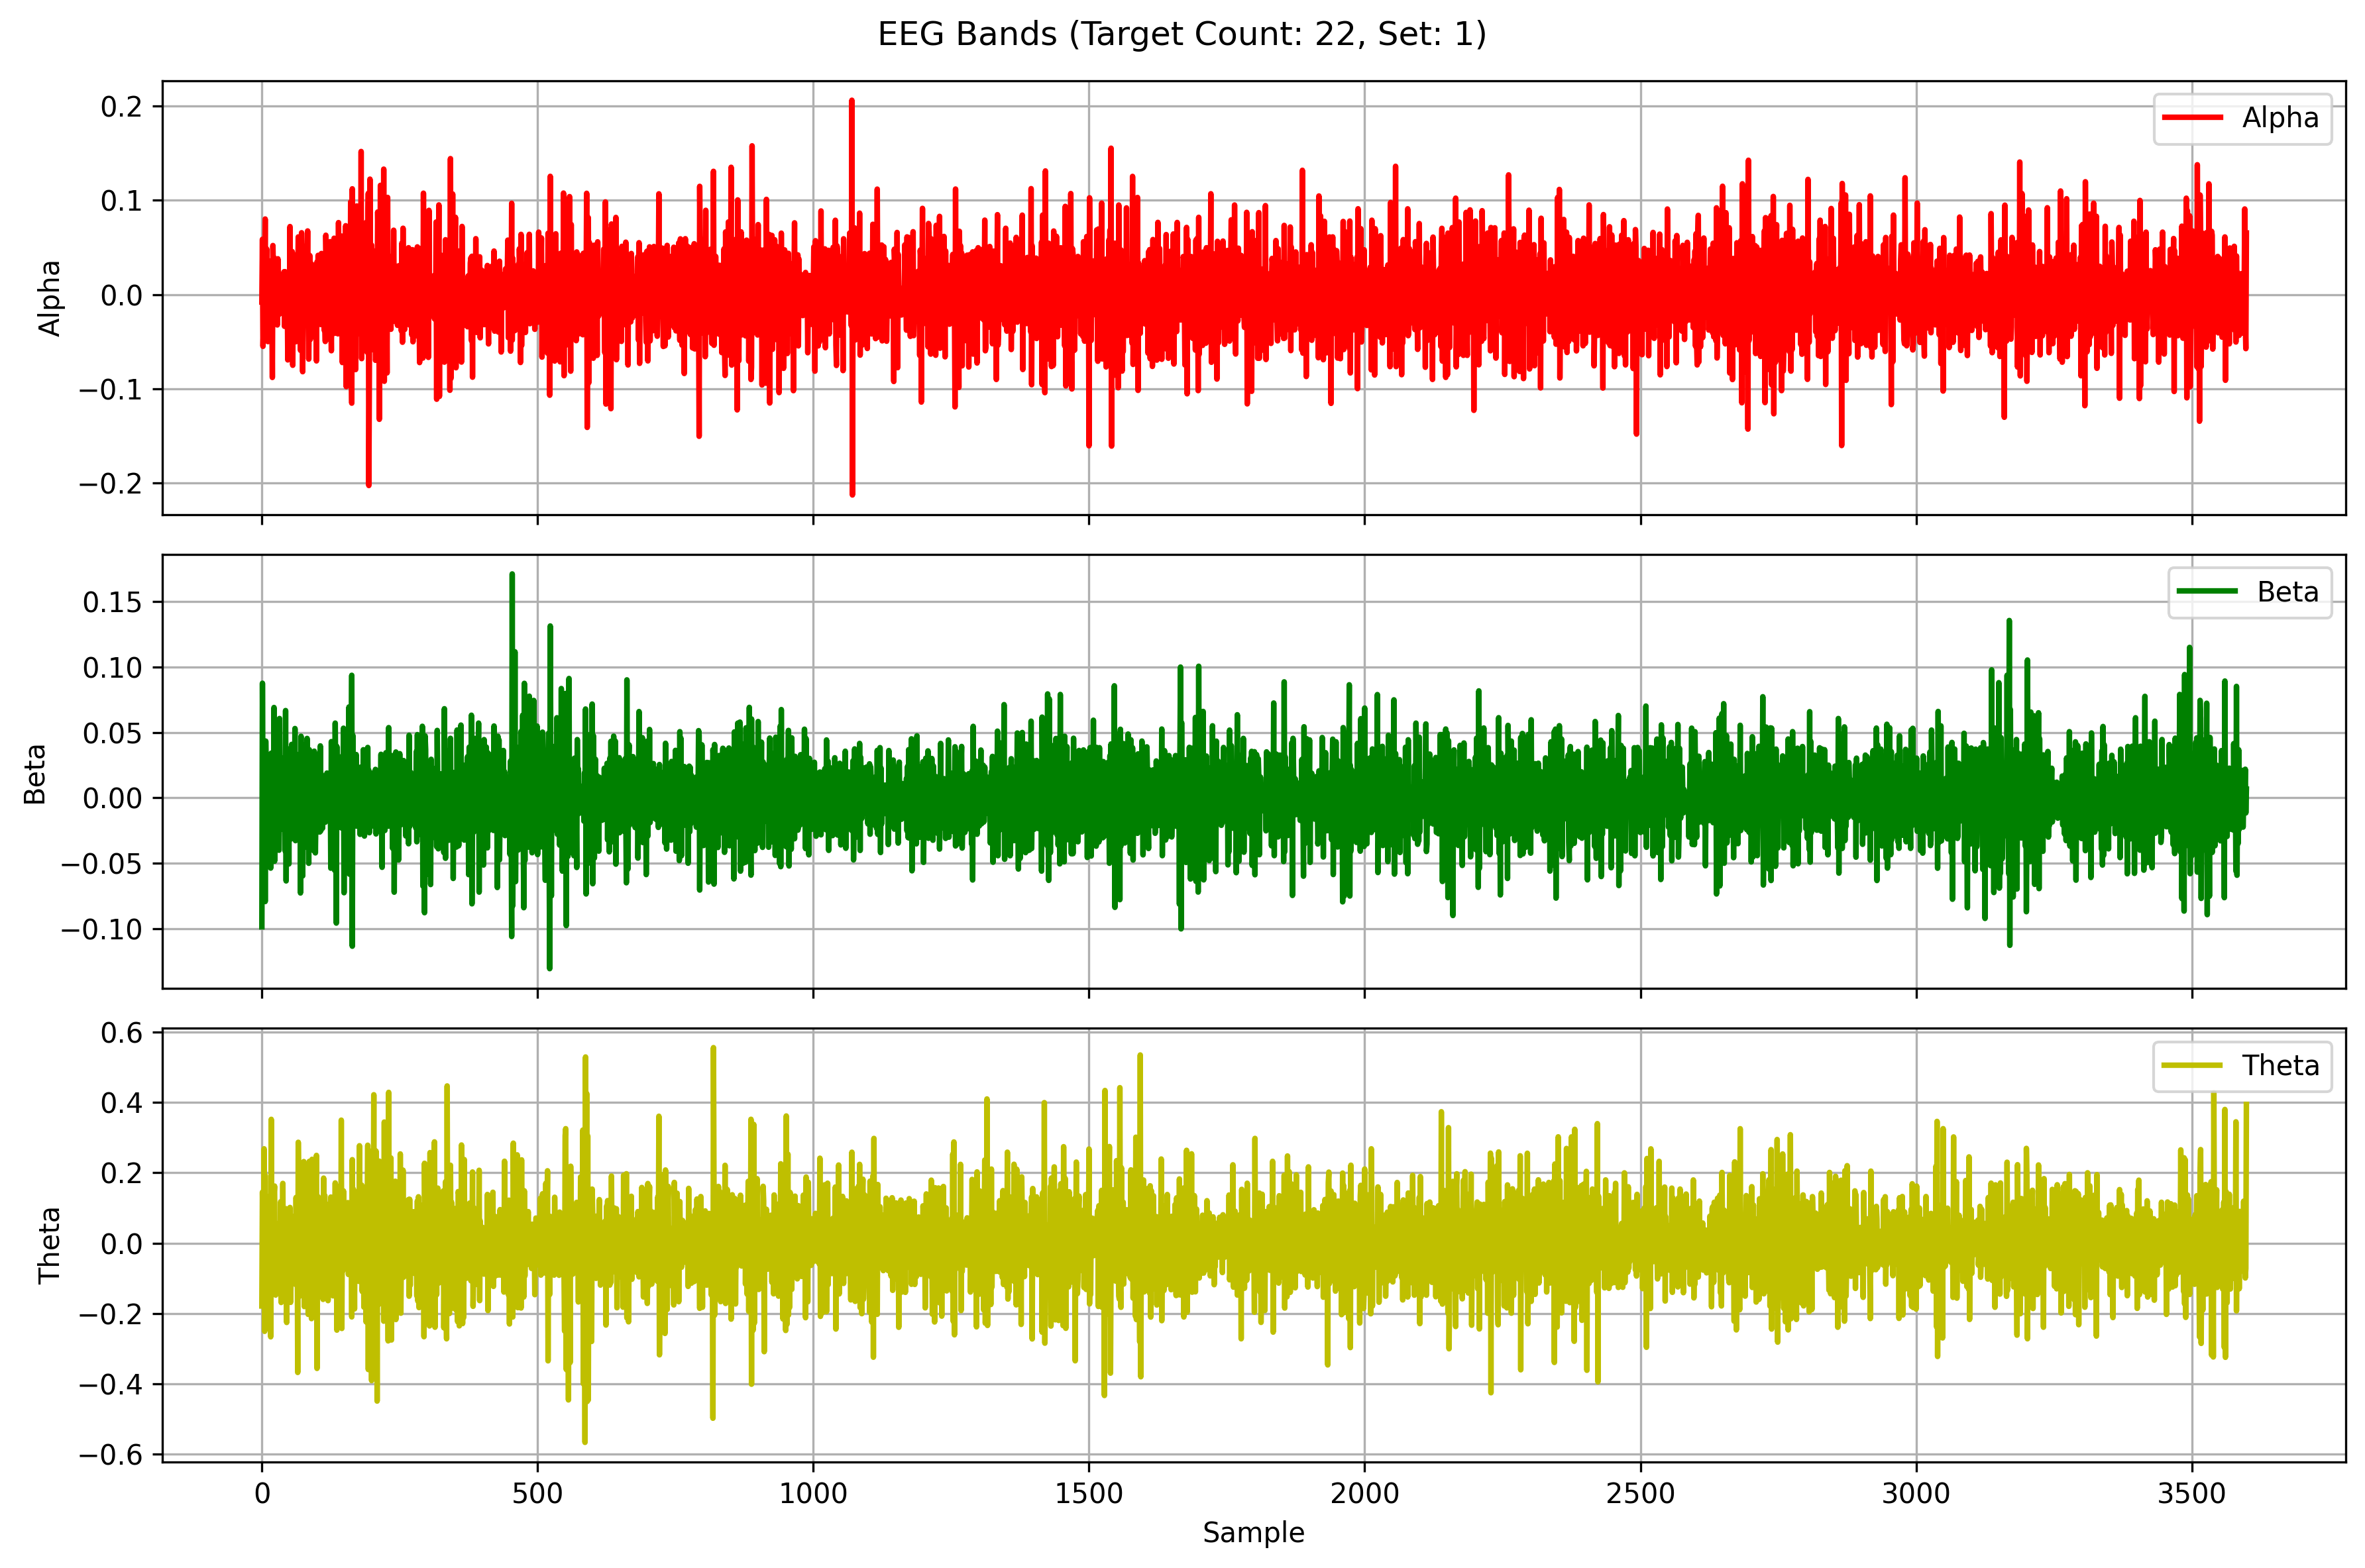

The data file committed next to this chart (first rows):
Alpha, Beta, Theta
-0.007994, -0.09842, -0.1785
0.05863, 0.0875, 0.1448
-0.05511, -0.006259, 0.04008
-0.03102, 0.03617, -0.08193
-0.04866, -0.06408, 0.268
0.01412, 0.03662, -0.2505
0.08019, -0.07913, 0.1927
-0.01676, 0.04333, -0.2401
-0.02972, 0.01509, -0.02994
0.04812, 0.02293, 0.1321
0.001555, -0.01775, -0.07551
-0.05008, -0.01361, 0.1035
0.01125, -0.002518, 0.02505
0.0146, -0.01094, -0.00612
-0.03054, 0.007876, -0.09558
0.03559, 0.024, 0.07504
-0.02692, -0.05361, -0.2662
0.02228, 0.03413, 0.3516
-0.003869, -0.006007, -0.1148
-0.08815, -0.007388, -0.08465
0.05201, 0.03216, 0.02076
0.02132, -0.02777, -0.09363
0.0391, 0.06898, 0.1366
-0.01453, -0.04837, 0.1622
-0.006009, 0.004511, -0.09127
0.02181, -0.0154, -0.1476
0.0004461, -0.01186, -0.01649
0.006991, 0.01986, 0.05567
-0.03237, 0.02552, 0.02034
0.03795, -0.01601, -0.01011
-0.02175, 0.01279, 0.01172
0.01334, -0.03997, 0.03458
0.007669, 0.06057, -0.005294
-0.02038, -0.007353, -0.02514
0.01061, -0.02265, 0.1176
-0.004611, 0.004031, -0.1686
-0.004469, 0.006499, 0.009101
-0.0001513, -0.01808, -0.06101
-0.01668, -0.02385, 0.1697
0.00209, 0.0303, -0.1306
0.02404, 0.01209, 0.04244
-0.03379, -0.008405, 0.0909
0.0243, -0.04033, -0.01025
-0.009514, 0.06665, 0.01655
0.005112, -0.06337, 0.09772
0.012, 0.03766, -0.2253
0.005582, -0.01596, 0.06544
-0.06951, -0.01726, 0.0486
0.02013, 0.03723, -0.02129
0.01636, -0.05042, -0.03147
-0.01357, 0.03631, 0.07799
0.07218, -0.02718, 0.1014
-0.008459, 0.03152, -0.1683
-0.05041, -0.03132, -0.09634
0.005048, 0.04081, 0.0773
0.04558, -0.005166, 0.00826
-0.07521, -0.02092, 0.05333
0.04262, -0.003347, -0.004954
0.03462, -0.001745, 0.02216
-0.0405, -0.01621, 0.05157
... 3,540 more rows
